Run: headless pygame with SDL's dummy video driver; simulated clock (each Clock.tick advances the game by its frame time, no real sleeping); random seed 0; keys injected as events and as key.get_pressed() state; mouse plan: one left click at the window centre at the start of phase 2, then a move to the lower-right quarter at the start of phase 3.
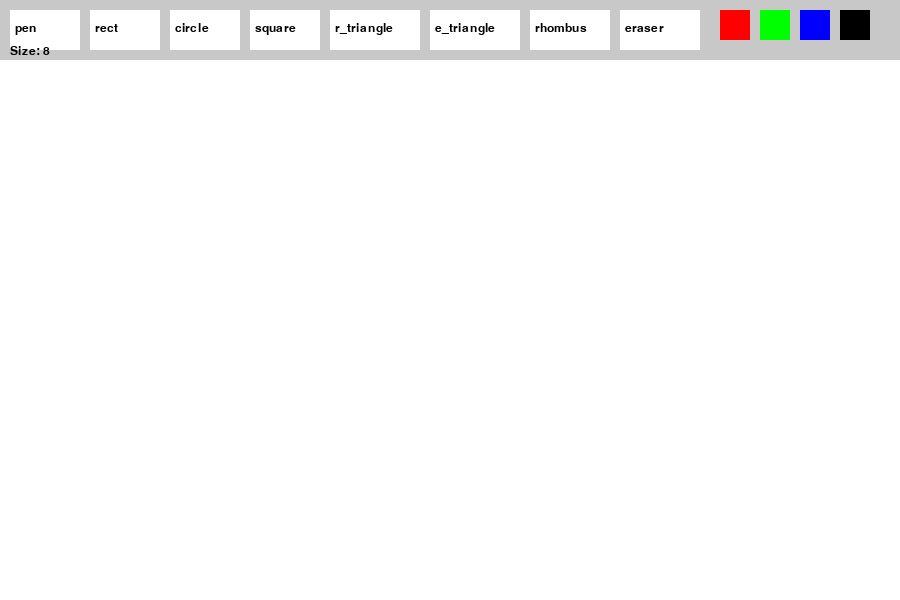
Frame 1 of 4 · flips 1–60 · no input
Frame 2 of 4 · flips 61–180 · clicked the window centre · tapped SPACE, RETURN · held RIGHT (→), D · screen unchanged from frame 1, image omitted
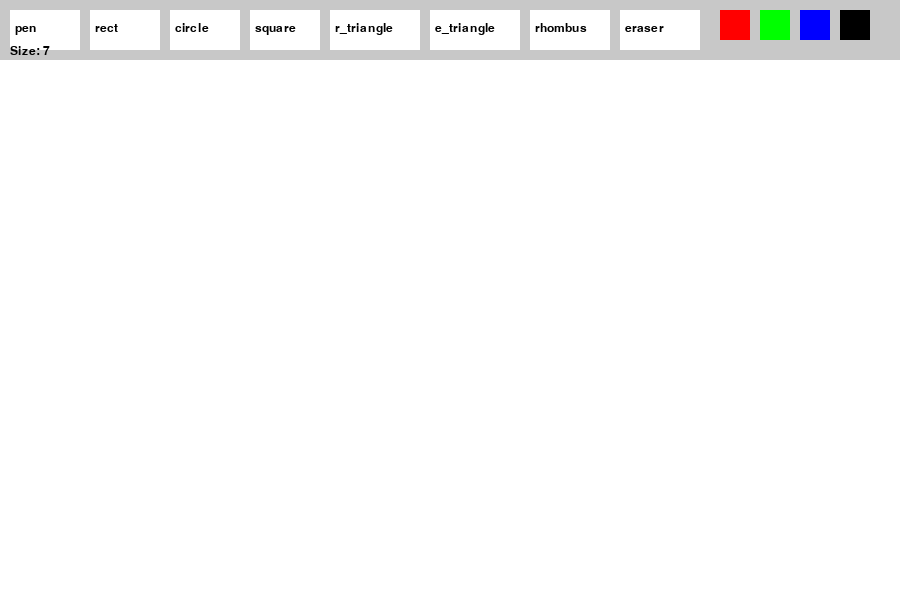
Frame 3 of 4 · flips 181–300 · moved the mouse to the lower-right quarter · held DOWN (↓), S
Frame 4 of 4 · flips 301–420 · held LEFT (←), A, UP (↑), W · screen same as frame 1, image omitted

The pygame program that drew these frames:

import pygame
import math

pygame.init()

WIDTH, HEIGHT = 900, 600
screen = pygame.display.set_mode((WIDTH, HEIGHT))
pygame.display.set_caption("Mini Paint")

clock = pygame.time.Clock()

# colors
WHITE = (255, 255, 255)
BLACK = (0, 0, 0)
RED   = (255, 0, 0)
GREEN = (0, 255, 0)
BLUE  = (0, 0, 255)
GRAY  = (200, 200, 200)

TOOLBAR_HEIGHT = 60

tool = "pen"
color = BLUE
drawing = False
start_pos = None
last_pos = None
brush_size = 8

canvas = pygame.Surface((WIDTH, HEIGHT - TOOLBAR_HEIGHT))
canvas.fill(WHITE)

# buttons
buttons = {
    "pen": pygame.Rect(10, 10, 70, 40),
    "rect": pygame.Rect(90, 10, 70, 40),
    "circle": pygame.Rect(170, 10, 70, 40),
    "square": pygame.Rect(250, 10, 70, 40),
    "r_triangle": pygame.Rect(330, 10, 90, 40),
    "e_triangle": pygame.Rect(430, 10, 90, 40),
    "rhombus": pygame.Rect(530, 10, 80, 40),
    "eraser": pygame.Rect(620, 10, 80, 40),
}

color_buttons = {
    RED: pygame.Rect(720, 10, 30, 30),
    GREEN: pygame.Rect(760, 10, 30, 30),
    BLUE: pygame.Rect(800, 10, 30, 30),
    BLACK: pygame.Rect(840, 10, 30, 30),
}

font = pygame.font.SysFont(None, 18)

def draw_ui():
    pygame.draw.rect(screen, GRAY, (0, 0, WIDTH, TOOLBAR_HEIGHT))
    
    for name, rect in buttons.items():
        pygame.draw.rect(screen, WHITE, rect)
        text = font.render(name, True, BLACK)
        screen.blit(text, (rect.x + 5, rect.y + 12))
    
    for col, rect in color_buttons.items():
        pygame.draw.rect(screen, col, rect)
    
    size_text = font.render(f"Size: {brush_size}", True, BLACK)
    screen.blit(size_text, (10, 45))

while True:
    screen.fill(WHITE)
    screen.blit(canvas, (0, TOOLBAR_HEIGHT))
    draw_ui()
    
    for event in pygame.event.get():
        if event.type == pygame.QUIT:
            pygame.quit()
            exit()
        
        if event.type == pygame.KEYDOWN:
            if event.key == pygame.K_UP:
                brush_size = min(50, brush_size + 1)
            elif event.key == pygame.K_DOWN:
                brush_size = max(1, brush_size - 1)
        
        if event.type == pygame.MOUSEBUTTONDOWN:
            x, y = event.pos
            
            if y < TOOLBAR_HEIGHT:
                for name, rect in buttons.items():
                    if rect.collidepoint(x, y):
                        tool = name
                
                for col, rect in color_buttons.items():
                    if rect.collidepoint(x, y):
                        color = col
            else:
                drawing = True
                start_pos = (x, y - TOOLBAR_HEIGHT)
                last_pos = start_pos
        
        if event.type == pygame.MOUSEBUTTONUP:
            if drawing:
                end_pos = (event.pos[0], event.pos[1] - TOOLBAR_HEIGHT)
                
                x1, y1 = start_pos
                x2, y2 = end_pos
                
                if tool == "rect":
                    pygame.draw.rect(canvas, color, (x1, y1, x2-x1, y2-y1), brush_size)
                
                elif tool == "square":
                    side = min(abs(x2-x1), abs(y2-y1))
                    pygame.draw.rect(canvas, color, (x1, y1, side, side), brush_size)
                
                elif tool == "circle":
                    radius = int(math.hypot(x2-x1, y2-y1))
                    pygame.draw.circle(canvas, color, start_pos, radius, brush_size)
                
                elif tool == "r_triangle":
                    points = [(x1, y1), (x2, y1), (x1, y2)]
                    pygame.draw.polygon(canvas, color, points, brush_size)
                
                elif tool == "e_triangle":
                    side = abs(x2 - x1)
                    height = int((math.sqrt(3)/2) * side)
                    points = [
                        (x1, y1),
                        (x1 + side, y1),
                        (x1 + side//2, y1 - height)
                    ]
                    pygame.draw.polygon(canvas, color, points, brush_size)
                
                elif tool == "rhombus":
                    cx = (x1 + x2) // 2
                    cy = (y1 + y2) // 2
                    dx = abs(x2 - x1) // 2
                    dy = abs(y2 - y1) // 2
                    points = [
                        (cx, cy - dy),
                        (cx + dx, cy),
                        (cx, cy + dy),
                        (cx - dx, cy)
                    ]
                    pygame.draw.polygon(canvas, color, points, brush_size)
            
            drawing = False
            last_pos = None
        
        if event.type == pygame.MOUSEMOTION and drawing:
            x, y = event.pos
            pos = (x, y - TOOLBAR_HEIGHT)
            
            if tool == "pen":
                if last_pos is not None:
                    pygame.draw.line(canvas, color, last_pos, pos, brush_size)
                pygame.draw.circle(canvas, color, pos, brush_size//2)
                last_pos = pos
            
            elif tool == "eraser":
                if last_pos is not None:
                    pygame.draw.line(canvas, WHITE, last_pos, pos, brush_size*2)
                pygame.draw.circle(canvas, WHITE, pos, brush_size)
                last_pos = pos
    
    pygame.display.flip()
    clock.tick(60)  
